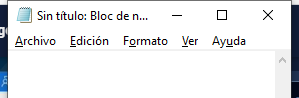
Task: Proceso en blanco
Workflow: EscribirTextoEnNotepad

Step 1: Abrir aplicación Notepad - Escribir mi primer texto on the element in window 'Sin título: Bloc de notas' (notepad.exe)
